17-way image classification set "data" from GitHub (Ayshamahshoofa/Smart-Skincare); label vocabulary: basal cell carcinoma, darier s disease, epidermolysis bullosa pruriginosa, Hailey-Hailey disease, herpes simplex, impetigo, larva migrans, leprosy borderline, leprosy lepromatous, leprosy tuberculoid, lupus erythematosus chronicus discoides, melanoma, mycosis fungoides, papilomatosis confluentes and reticulate, pediculosis capitis, psoriasis, tungiasis.

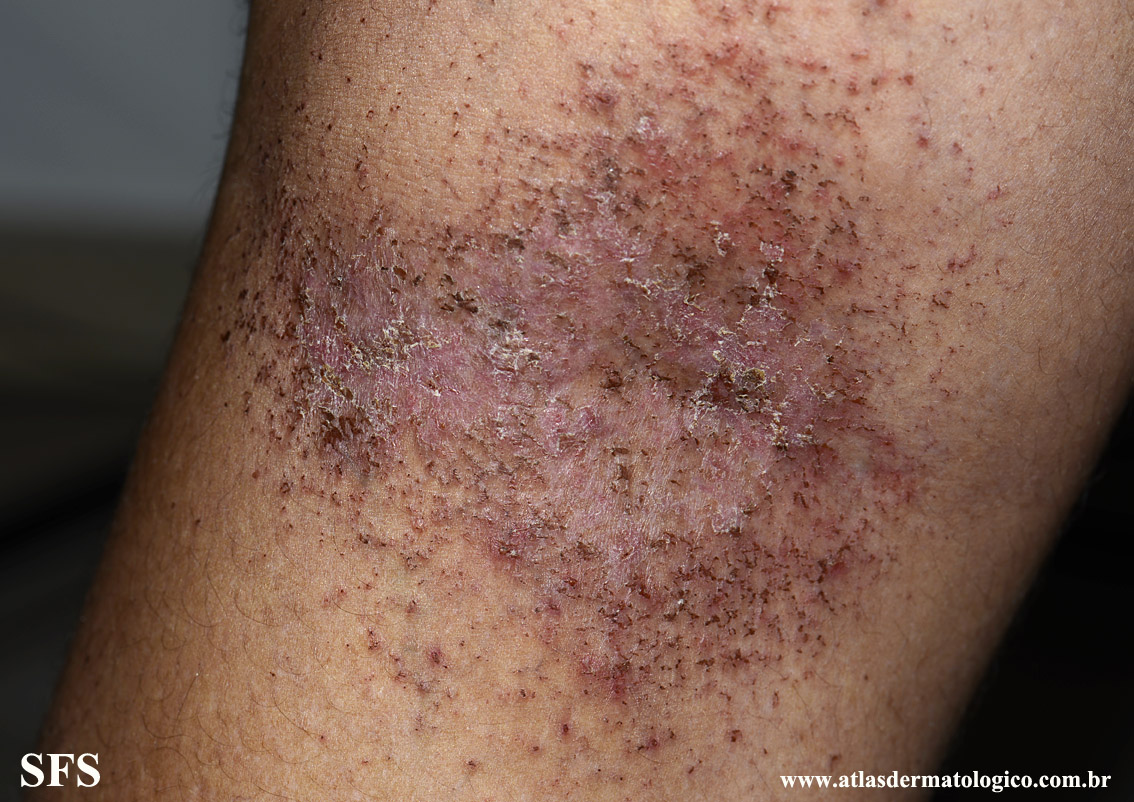
Label: darier s disease

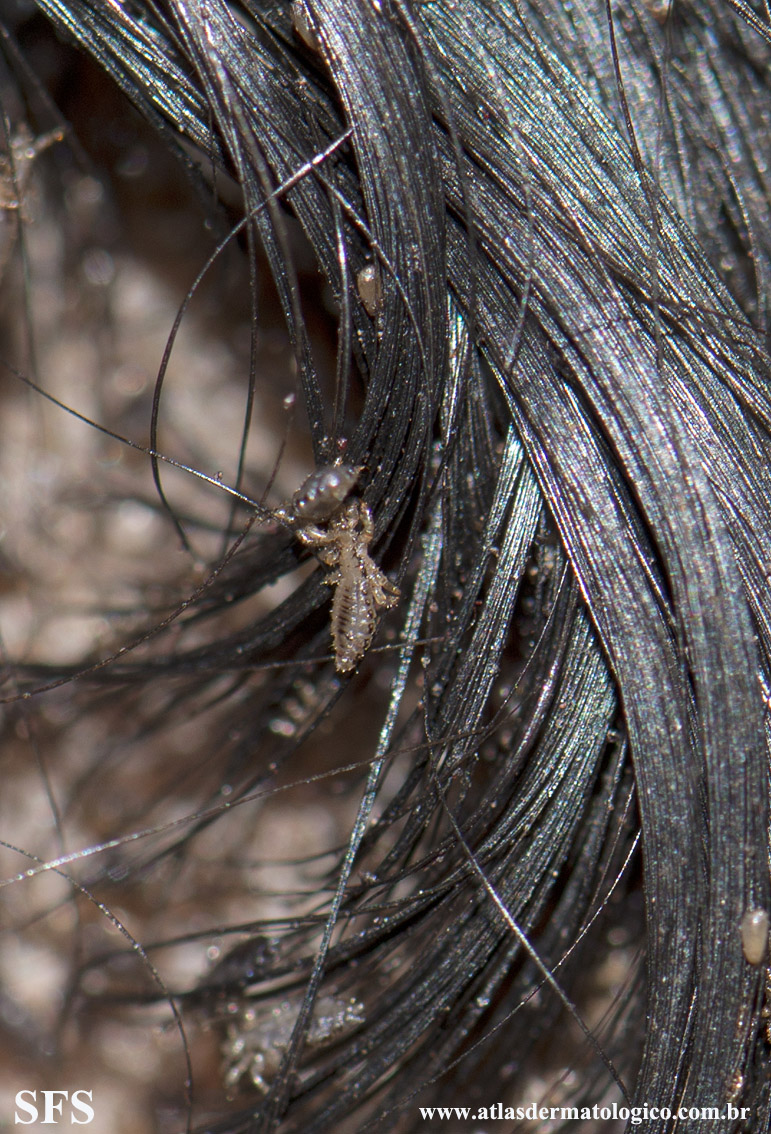
Label: pediculosis capitis

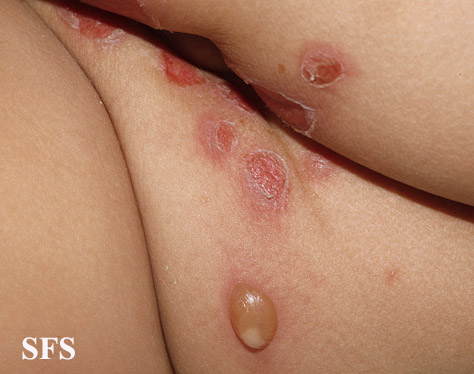
Label: impetigo

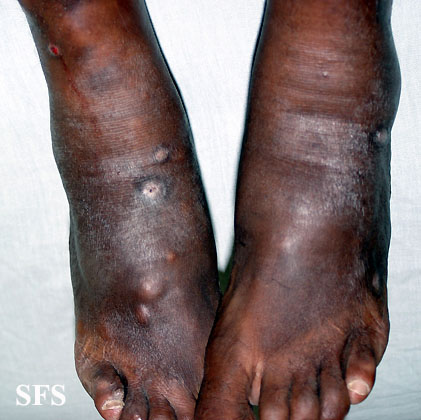
Label: leprosy lepromatous

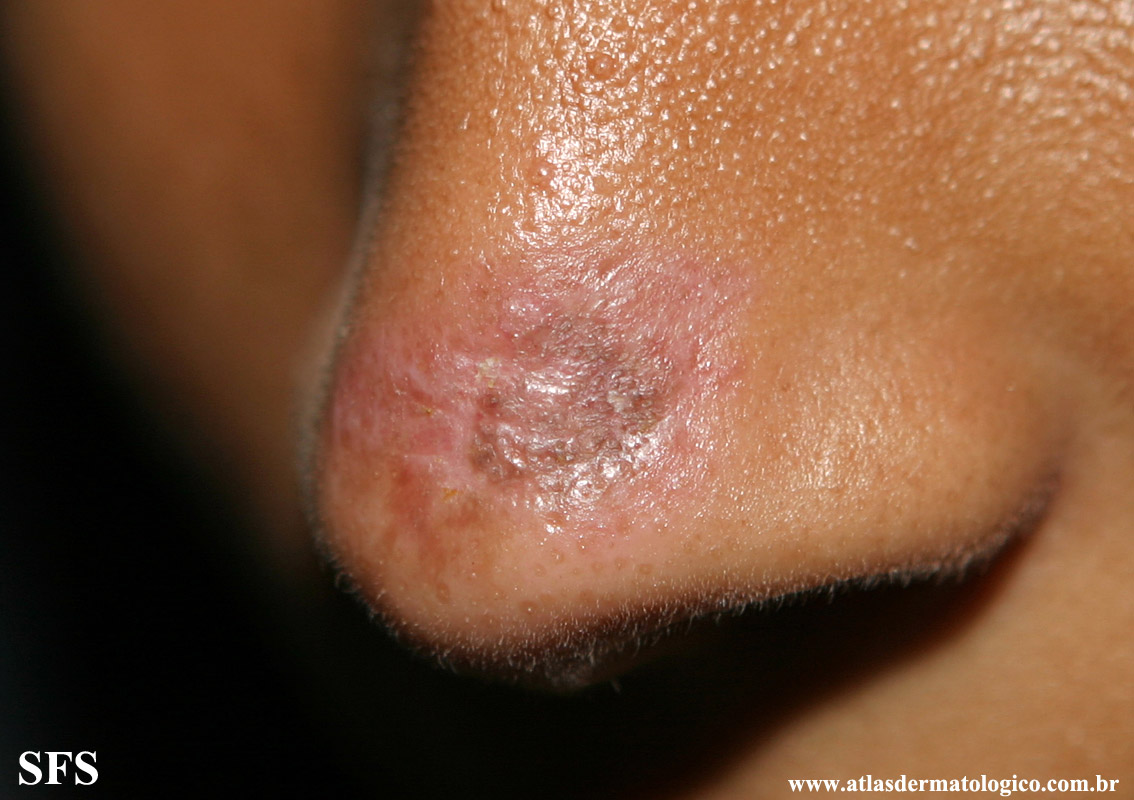
Label: lupus erythematosus chronicus discoides

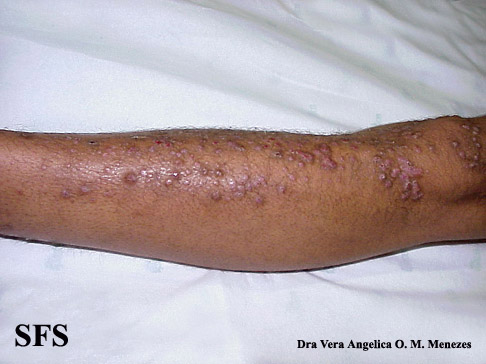
Label: epidermolysis bullosa pruriginosa
